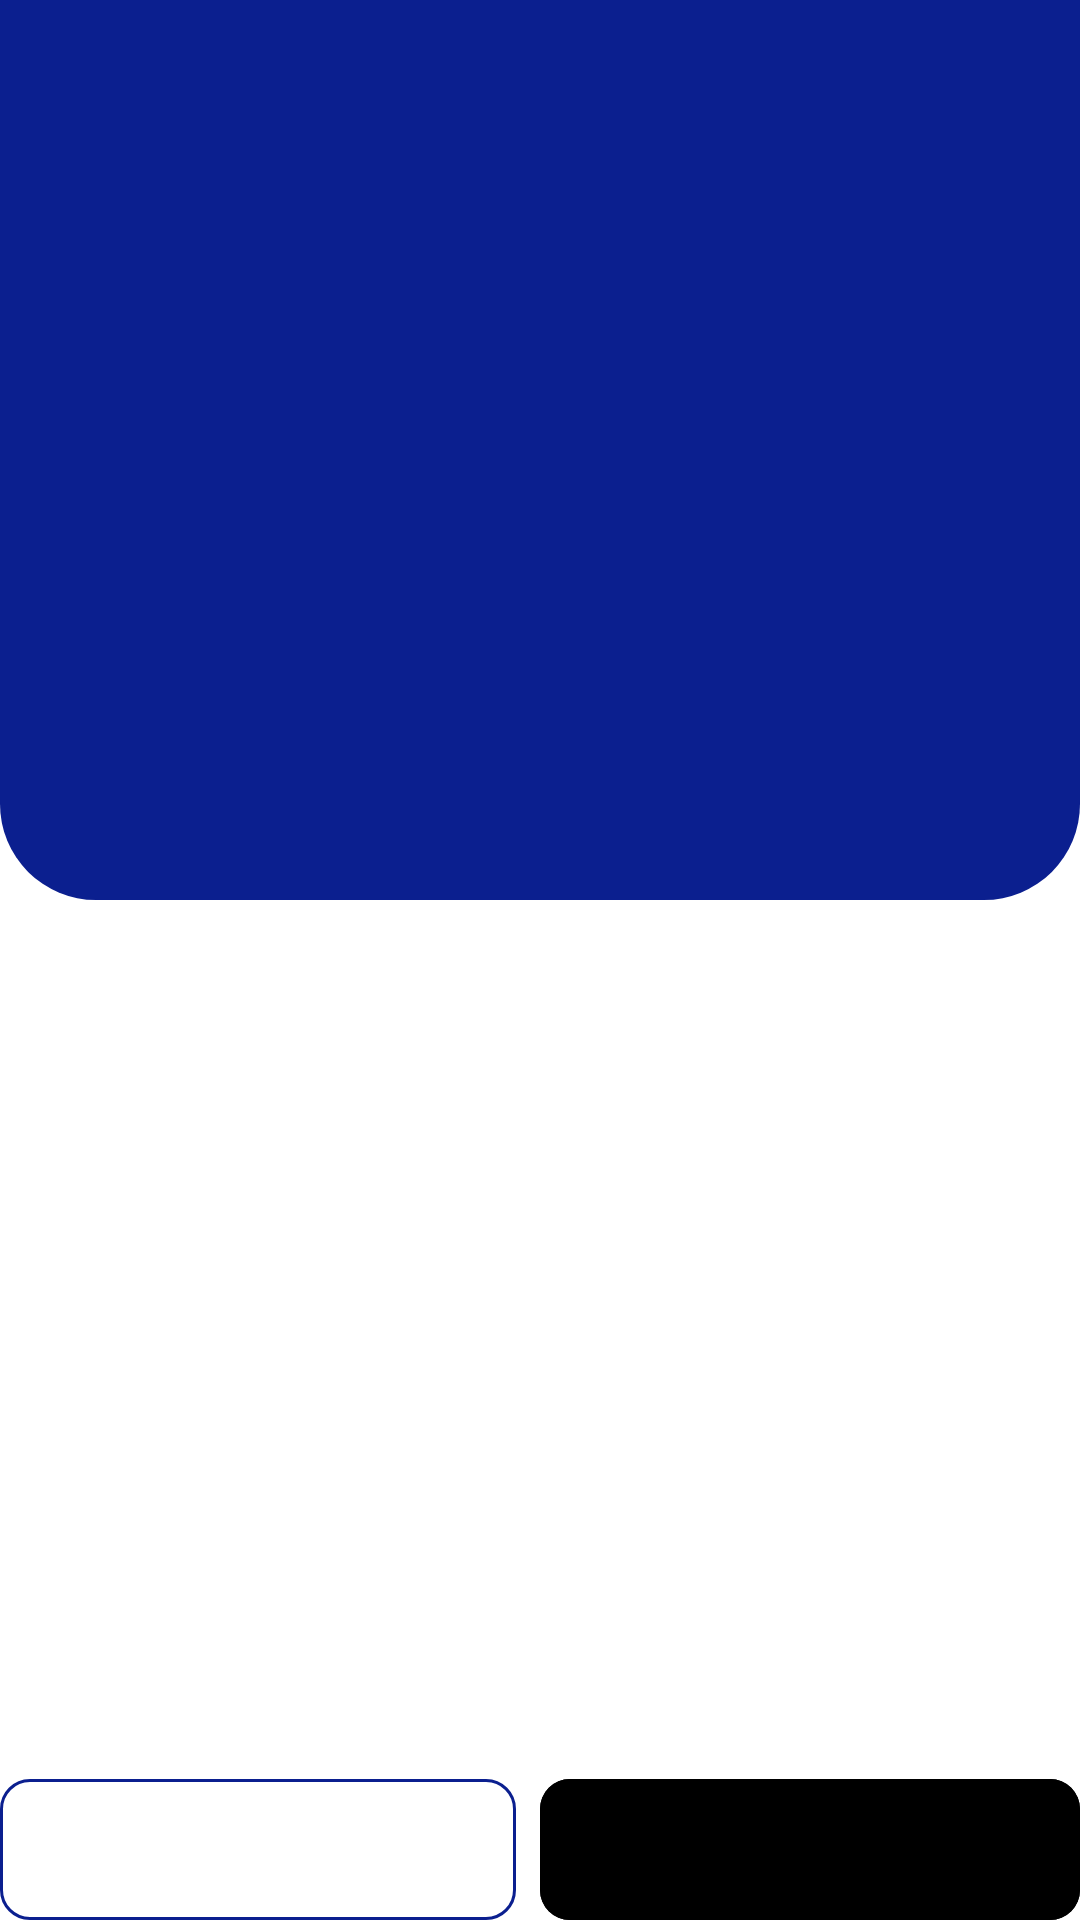

Reconstruct the res/layout file that produces this screen, plus the resources it refers to.
<!-- AndroidManifest.xml: application theme Theme.SkripsiMuhammadIqbal -->
<!-- res/layout/activity_walk_through.xml -->
<?xml version="1.0" encoding="utf-8"?>
<androidx.constraintlayout.widget.ConstraintLayout xmlns:android="http://schemas.android.com/apk/res/android"
    xmlns:app="http://schemas.android.com/apk/res-auto"
    xmlns:tools="http://schemas.android.com/tools"
    android:layout_width="match_parent"
    android:layout_height="match_parent">

    <androidx.appcompat.widget.LinearLayoutCompat
        android:layout_width="match_parent"
        android:layout_height="300dp"
        android:layout_gravity="center_horizontal"
        android:background="@drawable/on_boarding_corner_bottom"
        android:clipChildren="false"
        android:clipToPadding="false"
        android:gravity="center_horizontal"
        app:layout_constraintTop_toTopOf="parent">

    </androidx.appcompat.widget.LinearLayoutCompat>

    <androidx.viewpager2.widget.ViewPager2
        android:id="@+id/pager"
        android:layout_width="match_parent"
        android:layout_height="0dp"
        android:layout_above="@id/layoutButton"
        android:overScrollMode="never"
        app:layout_constraintBottom_toTopOf="@id/layoutButton"
        app:layout_constraintTop_toTopOf="parent" />

    <com.google.android.material.tabs.TabLayout
        android:id="@+id/tabIndicator"
        android:layout_width="match_parent"
        android:layout_height="wrap_content"
        android:layout_above="@id/layoutButton"
        android:layout_marginBottom="32dp"
        android:background="@android:color/transparent"
        app:layout_constraintBottom_toTopOf="@id/layoutButton"
        app:tabGravity="center"
        app:tabIndicatorHeight="0dp" />

    <androidx.appcompat.widget.LinearLayoutCompat
        android:id="@+id/layoutButton"
        android:layout_width="match_parent"
        android:layout_height="wrap_content"
        android:layout_alignParentBottom="true"
        android:orientation="horizontal"
        app:layout_constraintBottom_toTopOf="@id/btnStart">

        <com.google.android.material.button.MaterialButton
            android:id="@+id/btnSkip"
            style="@style/CustomButtonPrimaryOutlined"
            android:layout_width="match_parent"
            android:layout_height="wrap_content"
            android:layout_marginEnd="8dp"
            android:layout_weight="1" />

        <com.google.android.material.button.MaterialButton
            android:id="@+id/btnNext"
            android:layout_width="match_parent"
            style="@style/CustomButtonPrimary"
            android:layout_height="wrap_content"
            android:layout_weight="1"
            app:iconGravity="textEnd" />
    </androidx.appcompat.widget.LinearLayoutCompat>

    <com.google.android.material.button.MaterialButton
        android:id="@+id/btnStart"
        style="@style/CustomButtonPrimary"
        android:layout_width="match_parent"
        android:layout_height="wrap_content"
        android:layout_alignParentBottom="true"
        android:visibility="gone"
        app:layout_constraintBottom_toBottomOf="parent" />

    
    
    
    
    

</androidx.constraintlayout.widget.ConstraintLayout>
<!-- resources referenced by this layout -->
<resources>
  <!-- drawable on_boarding_corner_bottom (drawable) -->
  <?xml version="1.0" encoding="utf-8"?>
  <shape xmlns:android="http://schemas.android.com/apk/res/android">
      <solid android:color="@color/colorPrimaryBlue" />
      <corners
          android:bottomLeftRadius="32dp"
          android:bottomRightRadius="32dp" />
  </shape>
  <style name="CustomButtonPrimary" parent="Widget.MaterialComponents.Button">
          <item name="android:backgroundTint">@color/btn_primary_selector_bg</item>
          <item name="android:textColor">@color/color_text_button_filled</item>
          <item name="android:enabled">true</item>
          <item name="android:insetTop">0dp</item>
          <item name="android:insetBottom">0dp</item>
          <item name="android:minHeight">0dp</item>
          <item name="android:paddingTop">14dp</item>
          <item name="android:paddingBottom">14dp</item>
          <item name="android:paddingStart">16dp</item>
          <item name="android:paddingEnd">16dp</item>
          <item name="android:stateListAnimator">@null</item>
          <item name="android:textAllCaps">false</item>
          <item name="cornerRadius">10dp</item>
      </style>
  <style name="CustomButtonPrimaryOutlined" parent="Widget.MaterialComponents.Button">
          <item name="android:backgroundTint">#fff</item>
          <item name="android:textColor">#0B1F8F</item>
          <item name="android:enabled">true</item>
          <item name="android:insetTop">0dp</item>
          <item name="android:insetBottom">0dp</item>
          <item name="android:minHeight">0dp</item>
          <item name="android:paddingTop">14dp</item>
          <item name="android:paddingBottom">14dp</item>
          <item name="android:paddingStart">16dp</item>
          <item name="android:paddingEnd">16dp</item>
          <item name="android:stateListAnimator">@null</item>
          <item name="android:textAllCaps">false</item>
          <item name="cornerRadius">10dp</item>
          <item name="strokeWidth">1dp</item>
          <item name="strokeColor">#0B1F8F</item>
      </style>
  <style name="Theme.SkripsiMuhammadIqbal" parent="Base.Theme.SkripsiMuhammadIqbal" />
  <color name="colorPrimaryBlue">#0B1F8F</color>
  <style name="Base.Theme.SkripsiMuhammadIqbal" parent="Theme.MaterialComponents.Light.NoActionBar">
  
          <item name="android:statusBarColor">@color/white</item>
  
          <item name="android:windowLightStatusBar" tools:targetApi="m">true</item>
          
          
      </style>
  <color name="white">#FFFFFFFF</color>
</resources>
